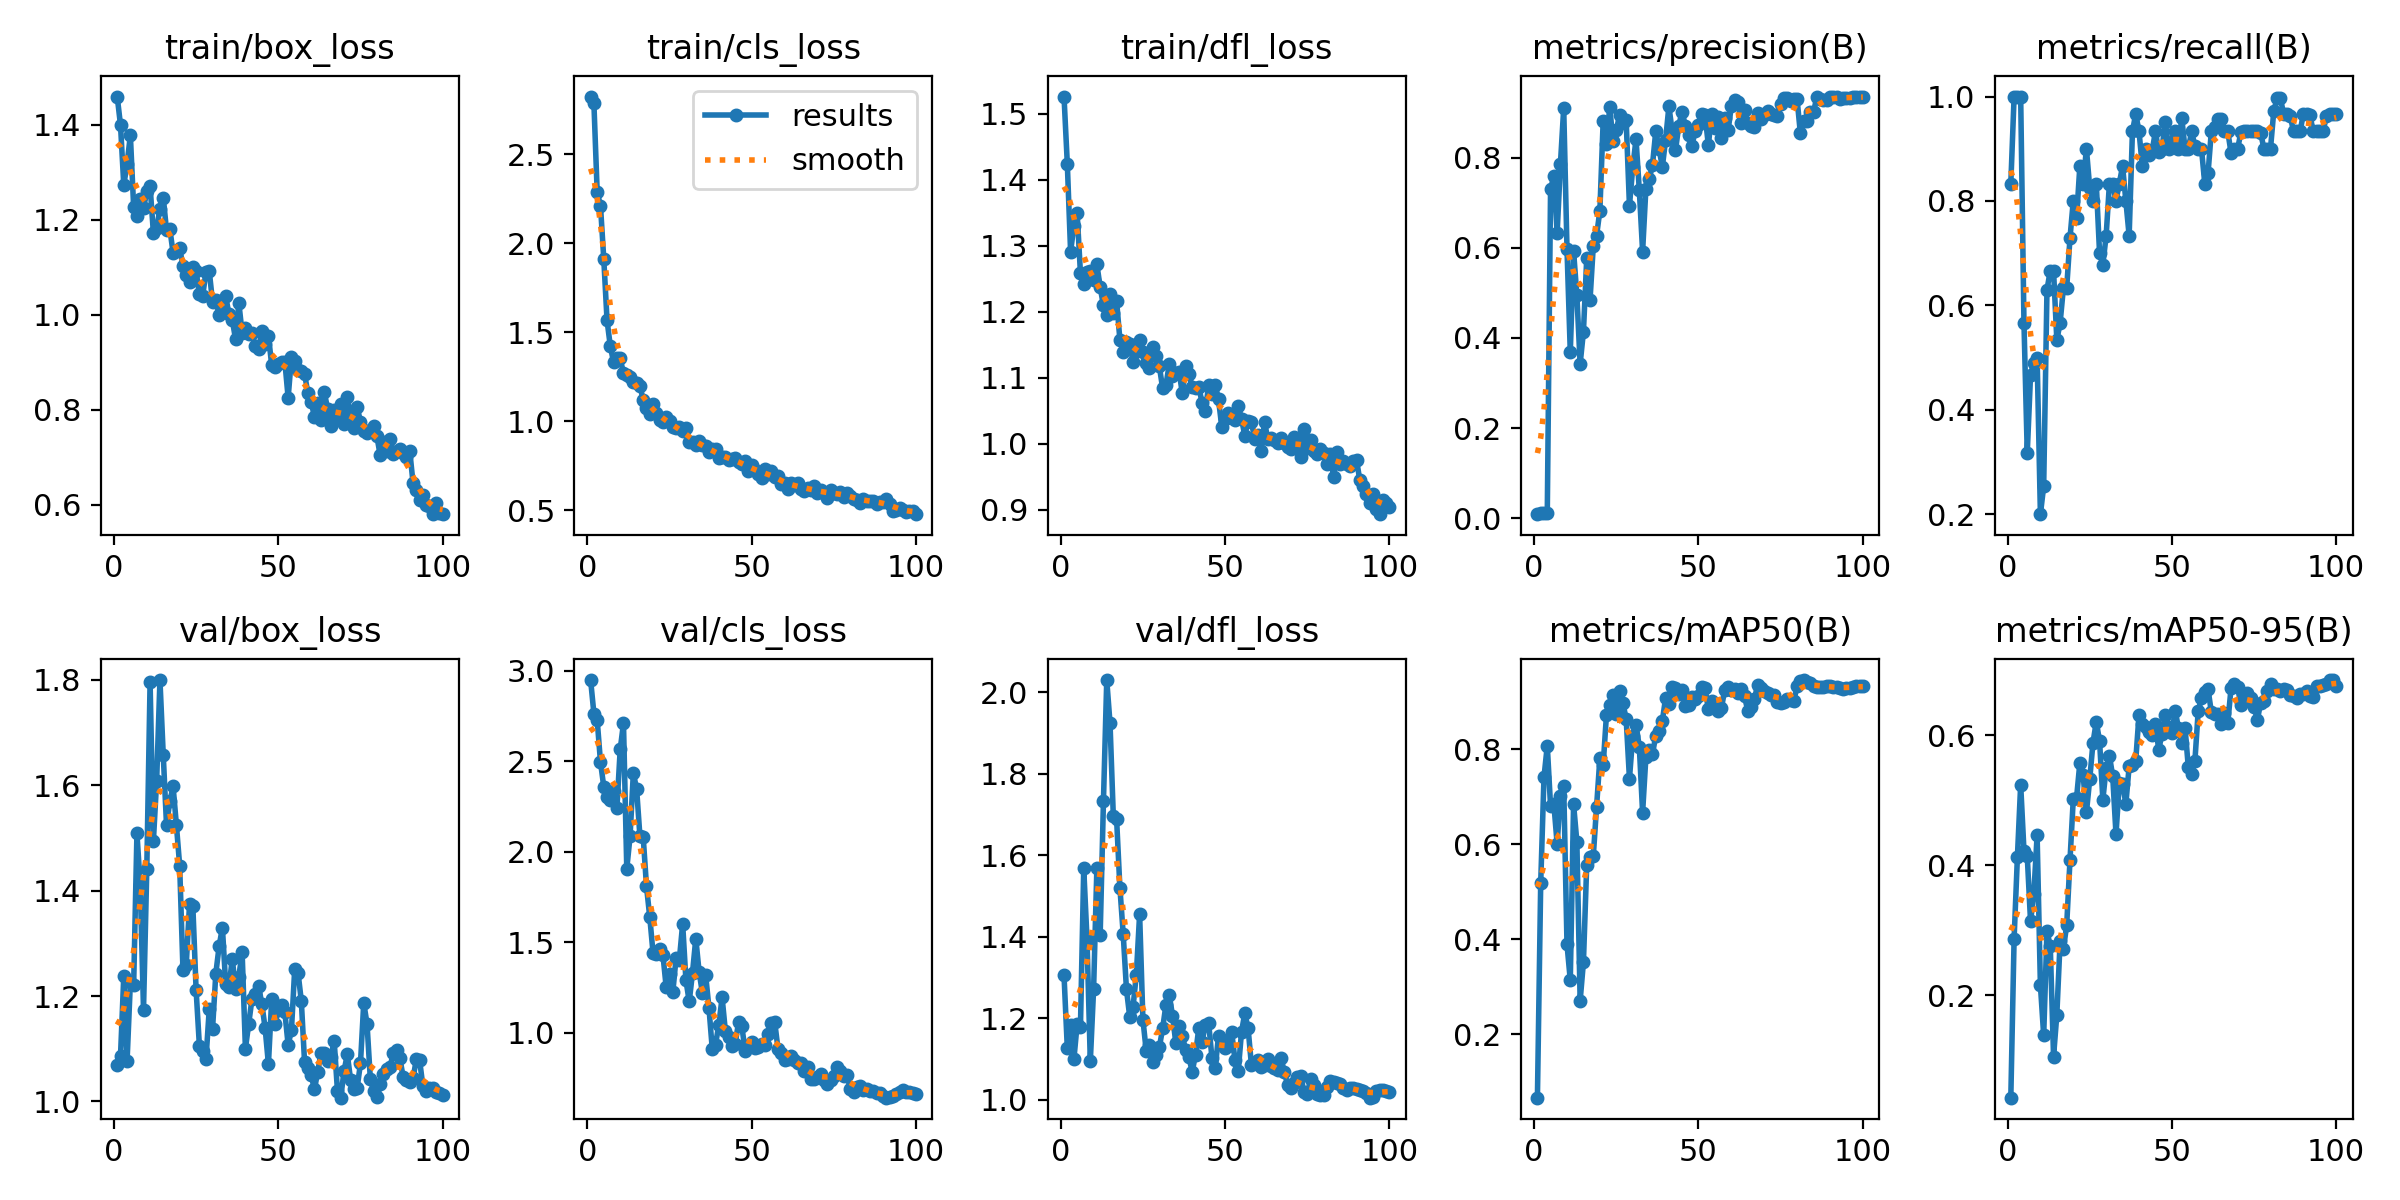

The table this chart was drawn from, first rows:
epoch, time, train/box_loss, train/cls_loss, train/dfl_loss, metrics/precision(B), metrics/recall(B), metrics/mAP50(B), metrics/mAP50-95(B), val/box_loss, val/cls_loss, val/dfl_loss, lr/pg0, lr/pg1, lr/pg2
1, 15.66, 1.459, 2.824, 1.526, 0.00926, 0.8333, 0.066, 0.04256, 1.069, 2.949, 1.305, 0.0001, 0.0001, 0.0001
2, 26.55, 1.399, 2.786, 1.425, 0.01111, 1, 0.5178, 0.2871, 1.086, 2.763, 1.127, 0.0002178, 0.0002178, 0.0002178
3, 40.56, 1.273, 2.287, 1.291, 0.01111, 1, 0.741, 0.4123, 1.239, 2.727, 1.183, 0.0003333, 0.0003333, 0.0003333
4, 47.25, 1.318, 2.211, 1.33, 0.01111, 1, 0.8072, 0.5242, 1.077, 2.496, 1.099, 0.0004463, 0.0004463, 0.0004463
5, 60.12, 1.378, 1.913, 1.349, 0.7297, 0.5667, 0.6798, 0.4225, 1.226, 2.359, 1.186, 0.000557, 0.000557, 0.000557
6, 74.01, 1.227, 1.567, 1.258, 0.7599, 0.3172, 0.6845, 0.414, 1.22, 2.302, 1.179, 0.0006653, 0.0006653, 0.0006653
7, 87.16, 1.207, 1.421, 1.242, 0.6323, 0.4667, 0.6006, 0.3139, 1.508, 2.285, 1.568, 0.0007713, 0.0007713, 0.0007713
8, 100.7, 1.243, 1.331, 1.26, 0.786, 0.49, 0.7023, 0.3561, 1.41, 2.336, 1.393, 0.0008749, 0.0008749, 0.0008749
9, 115.4, 1.225, 1.357, 1.261, 0.9099, 0.5, 0.7228, 0.4459, 1.174, 2.242, 1.094, 0.000976, 0.000976, 0.000976
10, 129.3, 1.26, 1.354, 1.248, 0.5969, 0.2, 0.3887, 0.2157, 1.441, 2.565, 1.271, 0.001075, 0.001075, 0.001075
11, 142.3, 1.27, 1.269, 1.272, 0.3686, 0.2534, 0.3135, 0.1384, 1.795, 2.71, 1.569, 0.001171, 0.001171, 0.001171
12, 150.3, 1.173, 1.262, 1.237, 0.5923, 0.6296, 0.6841, 0.2987, 1.493, 1.906, 1.405, 0.001265, 0.001265, 0.001265
13, 163.3, 1.182, 1.247, 1.209, 0.4948, 0.6667, 0.6049, 0.276, 1.609, 2.084, 1.734, 0.001357, 0.001357, 0.001357
14, 176.1, 1.223, 1.222, 1.194, 0.3428, 0.6667, 0.2703, 0.1058, 1.799, 2.435, 2.03, 0.001446, 0.001446, 0.001446
15, 189.3, 1.247, 1.214, 1.227, 0.4139, 0.5333, 0.3515, 0.1704, 1.658, 2.346, 1.924, 0.001533, 0.001533, 0.001533
16, 201.4, 1.178, 1.2, 1.197, 0.5765, 0.5667, 0.5563, 0.2834, 1.524, 2.085, 1.696, 0.001618, 0.001618, 0.001618
17, 213.5, 1.181, 1.12, 1.216, 0.4834, 0.6333, 0.572, 0.2714, 1.569, 2.081, 1.688, 0.001683, 0.001683, 0.001683
18, 225.9, 1.13, 1.075, 1.158, 0.6044, 0.6333, 0.5749, 0.3081, 1.598, 1.808, 1.52, 0.001663, 0.001663, 0.001663
19, 238.2, 1.135, 1.04, 1.139, 0.6271, 0.729, 0.6792, 0.4078, 1.525, 1.638, 1.407, 0.001644, 0.001644, 0.001644
20, 250.4, 1.141, 1.096, 1.155, 0.6822, 0.8, 0.7805, 0.5017, 1.447, 1.438, 1.271, 0.001624, 0.001624, 0.001624
21, 263.4, 1.102, 1.044, 1.151, 0.8806, 0.7667, 0.7663, 0.5038, 1.25, 1.435, 1.203, 0.001604, 0.001604, 0.001604
22, 277.8, 1.084, 1.01, 1.124, 0.8311, 0.8667, 0.8717, 0.5573, 1.26, 1.464, 1.228, 0.001584, 0.001584, 0.001584
23, 291.8, 1.068, 0.9986, 1.141, 0.9118, 0.8333, 0.8925, 0.5386, 1.374, 1.43, 1.306, 0.001564, 0.001564, 0.001564
24, 303.3, 1.1, 1.022, 1.158, 0.8368, 0.9, 0.9141, 0.4813, 1.371, 1.25, 1.455, 0.001545, 0.001545, 0.001545
25, 314.8, 1.092, 1, 1.139, 0.8609, 0.8256, 0.874, 0.5322, 1.211, 1.323, 1.197, 0.001525, 0.001525, 0.001525
26, 326.2, 1.043, 0.9667, 1.122, 0.8948, 0.8, 0.9217, 0.5886, 1.106, 1.222, 1.12, 0.001505, 0.001505, 0.001505
27, 337.5, 1.04, 0.9603, 1.114, 0.8758, 0.8333, 0.8977, 0.6208, 1.096, 1.413, 1.134, 0.001485, 0.001485, 0.001485
28, 348.8, 1.091, 0.9659, 1.147, 0.8827, 0.7, 0.8632, 0.5913, 1.08, 1.404, 1.093, 0.001465, 0.001465, 0.001465
29, 359.7, 1.092, 0.9454, 1.133, 0.6933, 0.6783, 0.7379, 0.5008, 1.175, 1.601, 1.11, 0.001446, 0.001446, 0.001446
30, 371.3, 1.027, 0.9648, 1.117, 0.7786, 0.7333, 0.8278, 0.55, 1.138, 1.289, 1.128, 0.001426, 0.001426, 0.001426
31, 375.9, 1.031, 0.8866, 1.084, 0.8407, 0.8333, 0.8509, 0.5685, 1.243, 1.172, 1.175, 0.001406, 0.001406, 0.001406
32, 379.9, 1, 0.8834, 1.088, 0.7276, 0.8333, 0.8051, 0.5369, 1.294, 1.331, 1.232, 0.001386, 0.001386, 0.001386
33, 391.7, 1.015, 0.87, 1.12, 0.5917, 0.8, 0.6664, 0.4475, 1.33, 1.52, 1.258, 0.001366, 0.001366, 0.001366
34, 403.4, 1.039, 0.8872, 1.103, 0.7312, 0.8333, 0.7833, 0.5265, 1.222, 1.336, 1.206, 0.001347, 0.001347, 0.001347
35, 416, 1.002, 0.866, 1.107, 0.752, 0.8667, 0.7987, 0.5246, 1.216, 1.22, 1.14, 0.001327, 0.001327, 0.001327
36, 420.3, 0.9894, 0.8612, 1.109, 0.7835, 0.8, 0.7896, 0.4948, 1.271, 1.317, 1.182, 0.001307, 0.001307, 0.001307
37, 424.8, 0.9487, 0.827, 1.076, 0.8583, 0.7333, 0.8283, 0.5524, 1.213, 1.138, 1.156, 0.001287, 0.001287, 0.001287
38, 436.3, 1.025, 0.8468, 1.118, 0.8202, 0.9333, 0.8389, 0.5538, 1.237, 0.9111, 1.122, 0.001267, 0.001267, 0.001267
39, 442.2, 0.9619, 0.8459, 1.106, 0.7791, 0.9667, 0.8589, 0.5611, 1.283, 0.9338, 1.104, 0.001248, 0.001248, 0.001248
40, 454.3, 0.973, 0.7949, 1.085, 0.8394, 0.9333, 0.9084, 0.6313, 1.1, 1.044, 1.068, 0.001228, 0.001228, 0.001228
41, 466.1, 0.9598, 0.8026, 1.084, 0.9137, 0.8667, 0.8955, 0.6174, 1.147, 1.194, 1.11, 0.001208, 0.001208, 0.001208
42, 478, 0.9617, 0.8028, 1.086, 0.8586, 0.9, 0.9303, 0.6129, 1.195, 1.008, 1.176, 0.001188, 0.001188, 0.001188
43, 489.8, 0.935, 0.7817, 1.062, 0.8162, 0.8882, 0.9297, 0.6055, 1.203, 0.976, 1.142, 0.001168, 0.001168, 0.001168
44, 501.7, 0.9275, 0.7872, 1.049, 0.8705, 0.8962, 0.917, 0.5999, 1.219, 0.9285, 1.184, 0.001149, 0.001149, 0.001149
45, 513.9, 0.9666, 0.7918, 1.089, 0.9022, 0.9333, 0.924, 0.617, 1.185, 0.9398, 1.188, 0.001129, 0.001129, 0.001129
46, 526, 0.9376, 0.773, 1.075, 0.8702, 0.8938, 0.8912, 0.5776, 1.139, 1.057, 1.102, 0.001109, 0.001109, 0.001109
47, 537.9, 0.9562, 0.7613, 1.089, 0.851, 0.9, 0.8933, 0.6027, 1.071, 1.036, 1.077, 0.001089, 0.001089, 0.001089
48, 550.1, 0.8937, 0.7783, 1.067, 0.8263, 0.9514, 0.9091, 0.6317, 1.194, 0.8989, 1.157, 0.001069, 0.001069, 0.001069
49, 559.1, 0.8909, 0.7228, 1.025, 0.8589, 0.9, 0.9063, 0.6126, 1.147, 0.9252, 1.146, 0.00105, 0.00105, 0.00105
50, 570.8, 0.8968, 0.7527, 1.037, 0.8725, 0.9127, 0.9116, 0.6034, 1.173, 0.9463, 1.127, 0.00103, 0.00103, 0.00103
51, 582.5, 0.9014, 0.7274, 1.046, 0.8978, 0.9333, 0.9305, 0.638, 1.182, 0.9132, 1.131, 0.00101, 0.00101, 0.00101
52, 595, 0.9013, 0.706, 1.038, 0.895, 0.9, 0.9291, 0.6112, 1.169, 0.9202, 1.167, 0.0009902, 0.0009902, 0.0009902
53, 607.1, 0.8254, 0.6797, 1.035, 0.8274, 0.9591, 0.8835, 0.5875, 1.107, 0.9368, 1.098, 0.0009704, 0.0009704, 0.0009704
54, 618.8, 0.9105, 0.7347, 1.057, 0.8961, 0.9, 0.9007, 0.6119, 1.135, 0.9331, 1.07, 0.0009506, 0.0009506, 0.0009506
55, 622.9, 0.9035, 0.7055, 1.038, 0.8665, 0.9, 0.8862, 0.5505, 1.252, 0.9921, 1.167, 0.0009308, 0.0009308, 0.0009308
56, 629.4, 0.8831, 0.7204, 1.012, 0.8896, 0.9333, 0.8795, 0.5407, 1.245, 1.056, 1.212, 0.000911, 0.000911, 0.000911
57, 641.7, 0.8816, 0.6871, 1.034, 0.8445, 0.9049, 0.8874, 0.5604, 1.191, 1.06, 1.175, 0.0008912, 0.0008912, 0.0008912
58, 654, 0.8761, 0.6926, 1.033, 0.8884, 0.9, 0.9251, 0.6369, 1.074, 0.9102, 1.086, 0.0008714, 0.0008714, 0.0008714
59, 666, 0.8346, 0.6469, 1.007, 0.8606, 0.9, 0.9301, 0.657, 1.064, 0.8889, 1.089, 0.0008516, 0.0008516, 0.0008516
60, 670.4, 0.8166, 0.6523, 1.013, 0.914, 0.8333, 0.9238, 0.6663, 1.05, 0.8497, 1.096, 0.0008318, 0.0008318, 0.0008318
... 40 more rows
